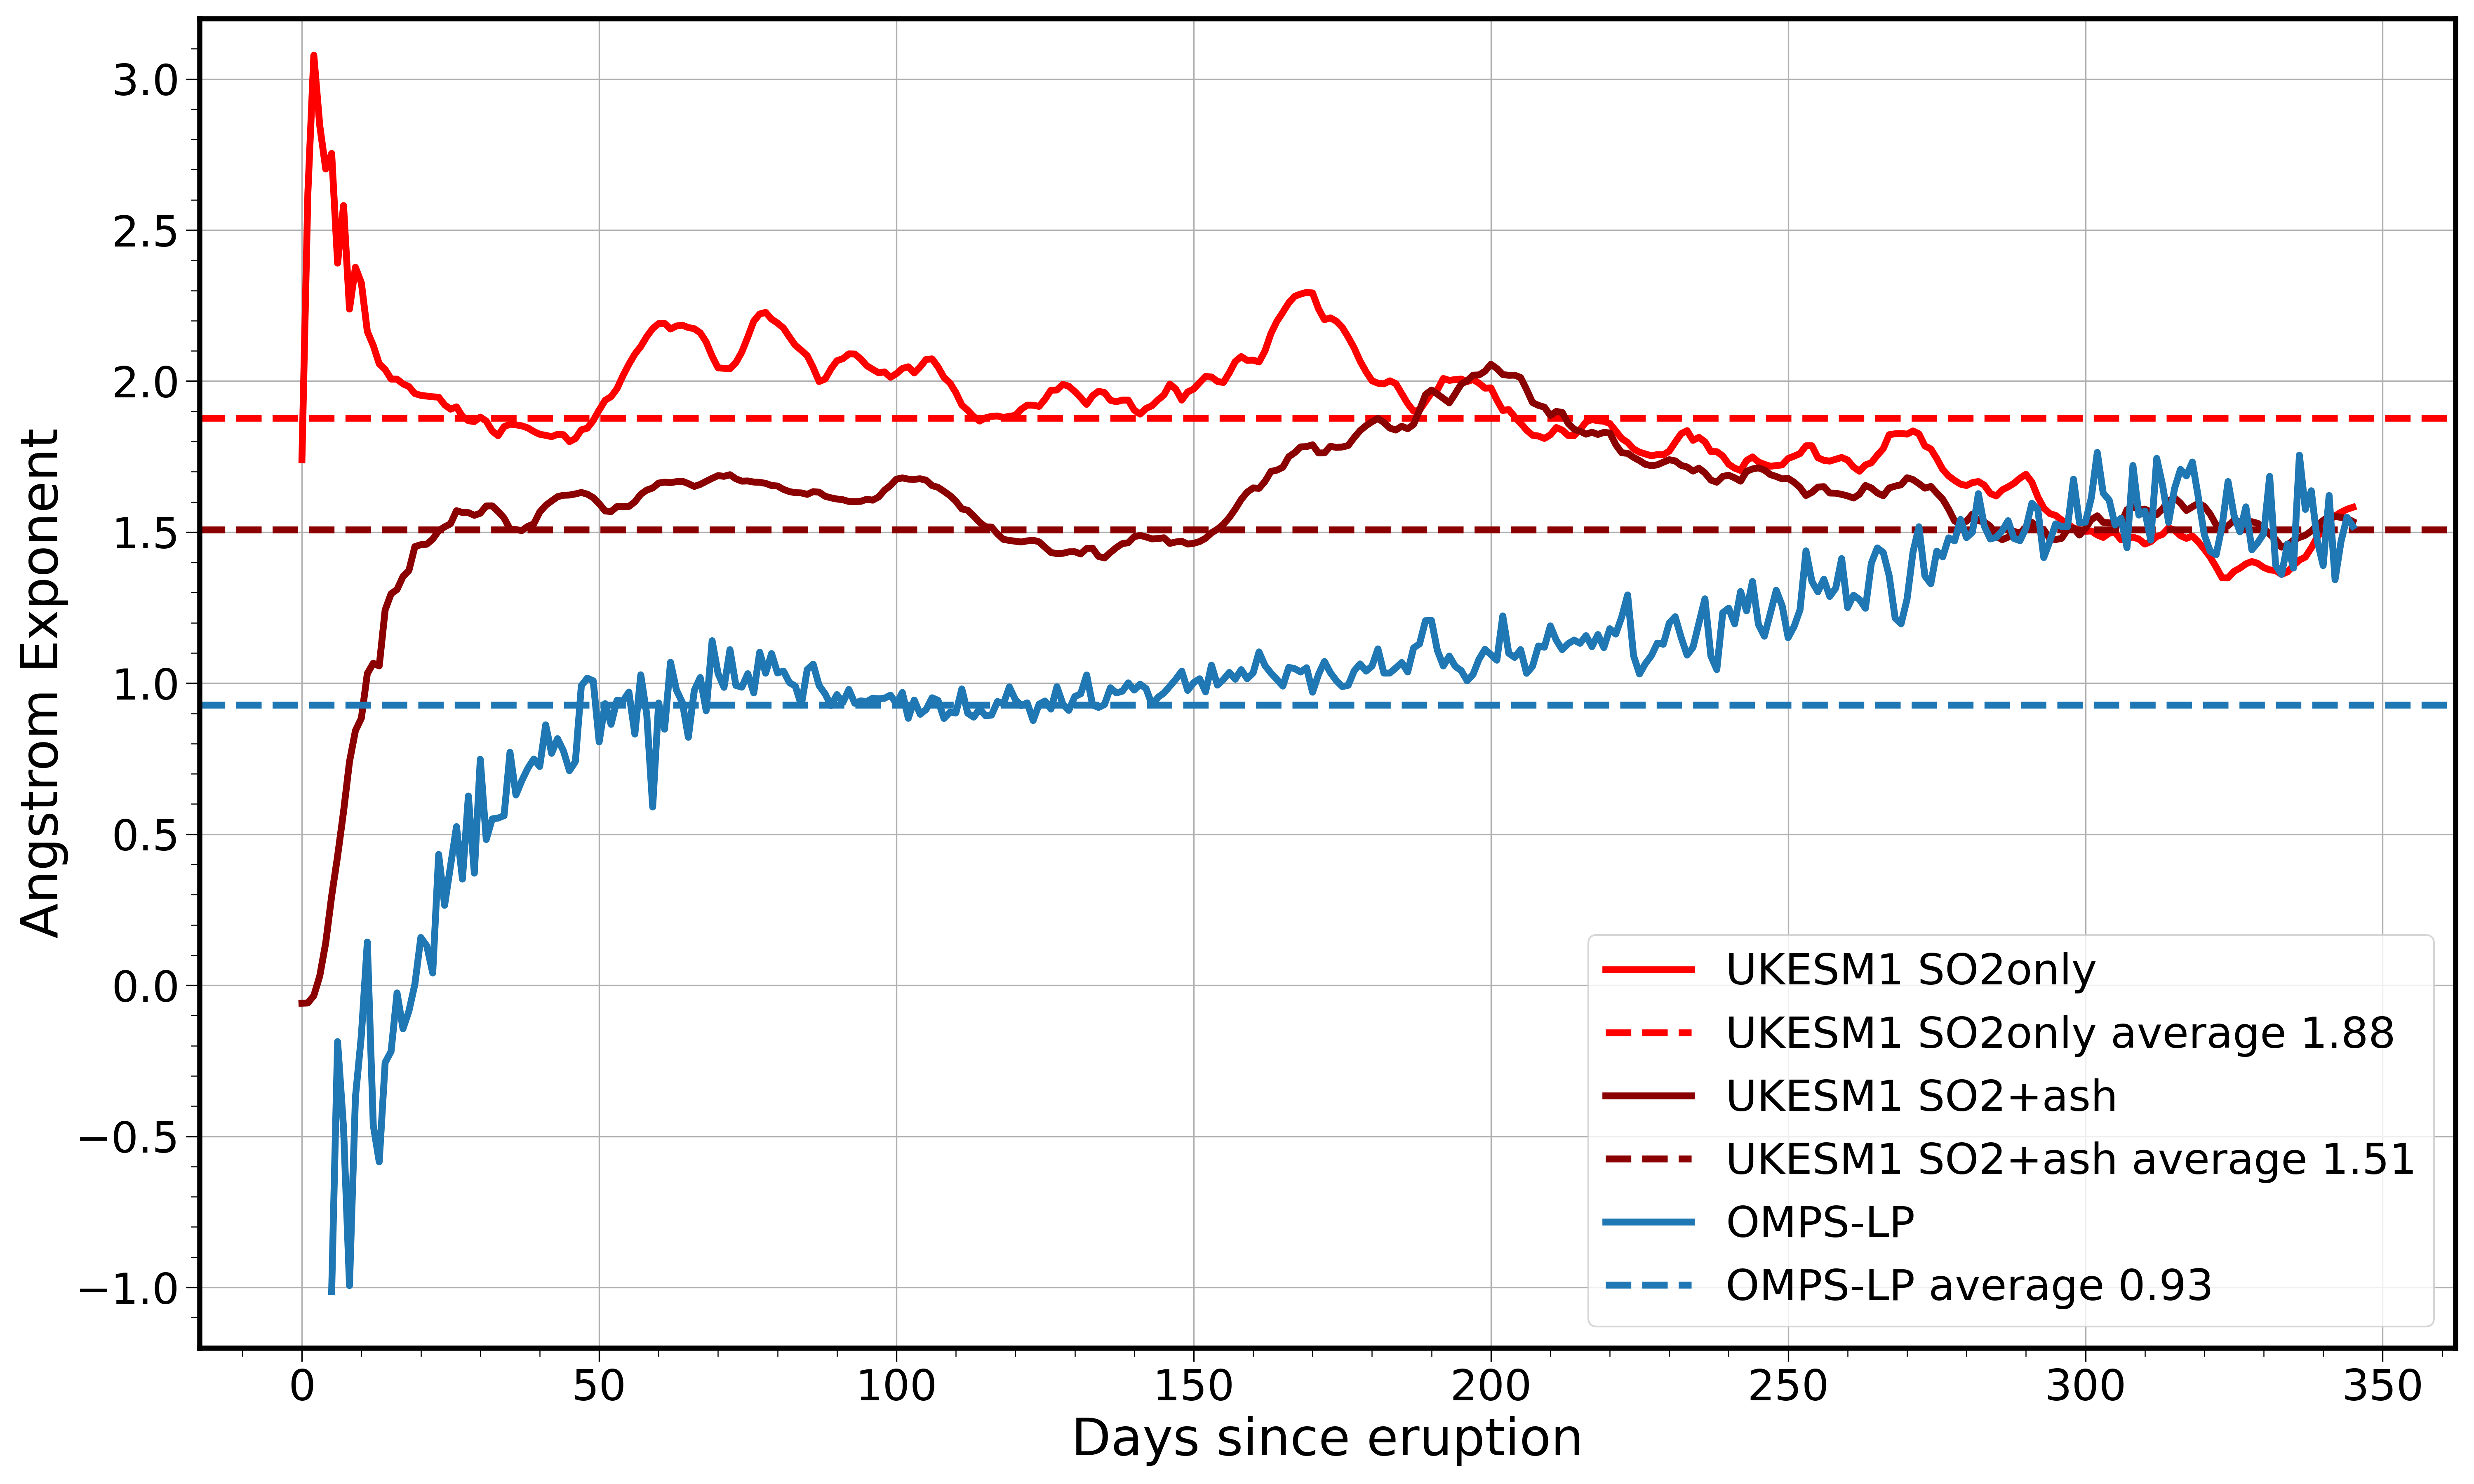

Generate this figure with Python:
#!/usr/bin/env python3
# -*- coding: utf-8 -*-
"""
Created on Wed Feb  1 15:10:34 2023

@author: Alice Wells

Plotting script for Figure 8 in Wells et al., 2023

Daily evolution of Ångström Exponent for OMPS-LP (blue), UKESM1 SO2only (red) 
and UKESM1 SO2+ash (dark red). Calculated using area weighted sAOD between 
30–90° N (same as Fig. 7) using 510nm and 869nm wavelengths.

"""
# =============================================================================
# Import functions
# =============================================================================

import numpy as np
import matplotlib.pyplot as plt

# =============================================================================
# Load data
# =============================================================================

#Model data for SO2 + ash
so2_ash_550 = np.load('SO2_ash_perturbation_daily_zonal_average_aod_510nm_1x1deg.npy')
so2_ash_865 = np.load('SO2_ash_perturbation_daily_zonal_average_aod_865nm_1x1deg.npy')

#Model data for SO2 only
so2_only_550 = np.load('SO2_only_perturbation_daily_zonal_average_aod_510nm_1x1deg.npy')
so2_only_865 = np.load('SO2_only_perturbation_daily_zonal_average_aod_865nm_1x1deg.npy')
    
#Original omps data 510nm and 869nm
omps_510 = np.load('omps_perturbation_daily_zonal_average_aod_510nm.npy')
omps_869 = np.load('omps_perturbation_daily_zonal_average_aod_869nm.npy')

# =============================================================================
# Create the omps model mask
# =============================================================================

#Find model points only where omps data exists
mask510 = np.ones( (181, 366) )
mask510[np.isnan(omps_510)] = np.nan

mask869 = np.ones( (181, 366) )
mask869[np.isnan(omps_869)] = np.nan

#Mask the model data
so2_ash_550_masked = so2_ash_550*mask510
so2_ash_865_masked = so2_ash_865*mask869

so2_only_550_masked = so2_only_550*mask510
so2_only_865_masked = so2_only_865*mask510

# ============================================================================
# Calculate area averages
# =============================================================================
    
latitude = range(-90, 91)
#Latitude weighting
weighting = np.cos(np.deg2rad(latitude))
   
#Average over 30-90N using weighted averages based on latitude 
so2_ash_550_mean = np.ma.average(np.ma.masked_invalid(so2_ash_550_masked[120:, :]), axis = 0, weights = weighting[120:])
so2_ash_865_mean = np.ma.average(np.ma.masked_invalid(so2_ash_865_masked[120:, :]), axis = 0, weights = weighting[120:])

so2_only_550_mean = np.ma.average(np.ma.masked_invalid(so2_only_550_masked[120:, :]), axis = 0, weights = weighting[120:])
so2_only_865_mean = np.ma.average(np.ma.masked_invalid(so2_only_865_masked[120:, :]), axis = 0, weights = weighting[120:])

omps_510_mean = np.ma.average(np.ma.masked_invalid(omps_510[120:, :]), axis = 0, weights = weighting[120:])
omps_869_mean = np.ma.average(np.ma.masked_invalid(omps_869[120:, :]), axis = 0, weights = weighting[120:])

#Create array of days since eruption
days = np.arange(0, 346, 1)

# =============================================================================
# Plotting
# =============================================================================
    
params = {'legend.fontsize': 25,
          'axes.labelsize': 30,
          'axes.titlesize':35,
          'axes.linewidth':3,
          'axes.grid': True,
          'xtick.labelsize':25,
          'ytick.labelsize':25,
          'xtick.major.size': 8,
          'xtick.minor.size': 5,
          'xtick.minor.visible':True,
          'ytick.major.size':8,
          'ytick.minor.size':5,
          'ytick.minor.visible':True,
          'lines.linewidth': 4}

plt.rcParams.update(params)

fig, ax = plt.subplots(figsize=(20, 12))

#Calculate the Angstrom exponent -log(aod_1/aod_2)/log(wavelength_1/wavelength_2)
AE_so2_ash = - (np.log(so2_ash_550_mean/so2_ash_865_mean))/(np.log(510/865))
AE_so2_only = - (np.log(so2_only_550_mean/so2_only_865_mean))/(np.log(510/865))
AE_omps = - (np.log(omps_510_mean/omps_869_mean))/(np.log(510/869))

#Find average AE
AE_so2_ash_mean = np.nanmean(AE_so2_ash)
AE_so2_only_mean = np.nanmean(AE_so2_only)
AE_omps_mean = np.nanmean(AE_omps)

#Plotting AE over time and average AE
ax.plot(days, AE_so2_only[20:], 'red', label = 'UKESM1 SO2only')
ax.axhline(AE_so2_only_mean, linestyle = '--', color = 'red', label = 'UKESM1 SO2only average ' + str(np.round(AE_so2_only_mean, 2)))

ax.plot(days, AE_so2_ash[20:], 'darkred', label = 'UKESM1 SO2+ash')
ax.axhline(AE_so2_ash_mean, linestyle = '--', color = 'darkred', label = 'UKESM1 SO2+ash average ' + str(np.round(AE_so2_ash_mean, 2)))

ax.plot(days[5:], AE_omps[25:], 'tab:blue', label = 'OMPS-LP')
ax.axhline(AE_omps_mean, linestyle = '--', color = 'tab:blue', label = 'OMPS-LP average ' + str(np.round(AE_omps_mean, 2)))

plt.legend()
plt.ylabel('Angstrom Exponent')
plt.xlabel('Days since eruption')
plt.ylim([-1.2, 3.2])

plt.tight_layout()
plt.savefig('Figure8.png', dpi = 300)
plt.show()
